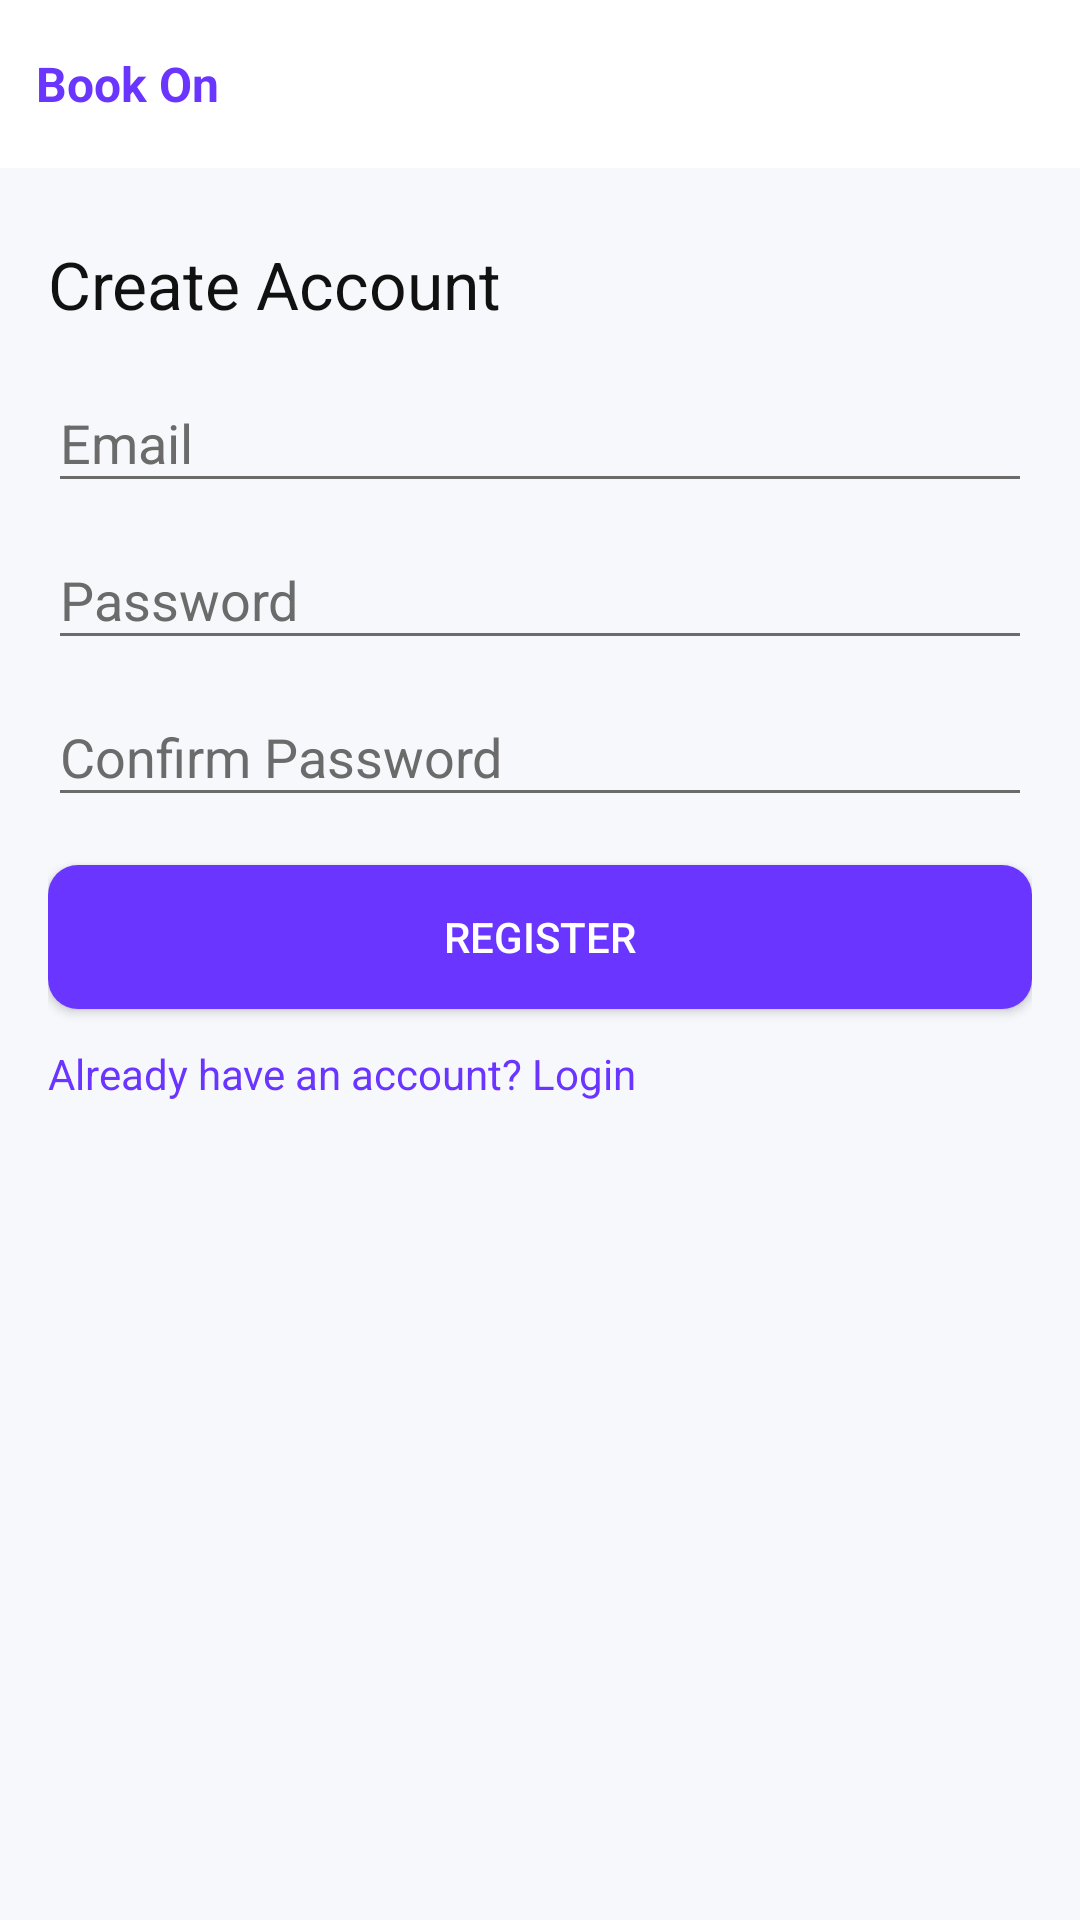

Produce the Android XML layout that renders to this screen, including the resource entries it uses.
<!-- AndroidManifest.xml: application theme Theme.BookOn -->
<!-- res/layout/activity_register.xml -->
<?xml version="1.0" encoding="utf-8"?>
<ScrollView xmlns:android="http://schemas.android.com/apk/res/android"
    android:layout_width="match_parent"
    android:layout_height="match_parent"
    android:background="@color/light_gray"
    android:fillViewport="true">

    <LinearLayout
        android:layout_width="match_parent"
        android:layout_height="wrap_content"
        android:orientation="vertical"
        android:padding="0dp">

        
        <LinearLayout
            android:layout_width="match_parent"
            android:layout_height="56dp"
            android:background="@color/surface"
            android:gravity="center_vertical"
            android:orientation="horizontal"
            android:paddingHorizontal="12dp">

            <TextView
                android:id="@+id/tvAppName"
                android:layout_width="wrap_content"
                android:layout_height="wrap_content"
                android:text="@string/app_name"
                android:textColor="@color/brand"
                android:textSize="16sp"
                android:textStyle="bold" />
        </LinearLayout>

        <LinearLayout
            android:layout_width="match_parent"
            android:layout_height="wrap_content"
            android:layout_marginTop="8dp"
            android:orientation="vertical"
            android:padding="16dp">

            <TextView
                android:layout_width="wrap_content"
                android:layout_height="wrap_content"
                android:text="Create Account"
                android:textColor="@color/text_primary"
                android:textSize="22sp" />

            <EditText
                android:id="@+id/etEmail"
                android:layout_width="match_parent"
                android:layout_height="wrap_content"
                android:layout_marginTop="16dp"
                android:backgroundTint="@color/text_secondary"
                android:hint="Email"
                android:inputType="textEmailAddress"
                android:paddingBottom="8dp"
                android:textColor="@color/text_primary"
                android:textColorHint="@color/text_secondary" />

            <EditText
                android:id="@+id/etPassword"
                android:layout_width="match_parent"
                android:layout_height="wrap_content"
                android:layout_marginTop="10dp"
                android:backgroundTint="@color/text_secondary"
                android:hint="Password"
                android:inputType="textPassword"
                android:paddingBottom="8dp"
                android:textColor="@color/text_primary"
                android:textColorHint="@color/text_secondary" />

            <EditText
                android:id="@+id/etConfirmPassword"
                android:layout_width="match_parent"
                android:layout_height="wrap_content"
                android:layout_marginTop="10dp"
                android:backgroundTint="@color/text_secondary"
                android:hint="Confirm Password"
                android:inputType="textPassword"
                android:paddingBottom="8dp"
                android:textColor="@color/text_primary"
                android:textColorHint="@color/text_secondary" />

            <Button
                android:id="@+id/btnRegister"
                android:layout_width="match_parent"
                android:layout_height="wrap_content"
                android:layout_marginTop="16dp"
                android:background="@drawable/bg_primary_button"
                android:text="REGISTER"
                android:textColor="@color/white" />

            <TextView
                android:id="@+id/tvLogin"
                android:layout_width="wrap_content"
                android:layout_height="wrap_content"
                android:layout_marginTop="12dp"
                android:text="Already have an account? Login"
                android:textColor="@color/brand" />

            <ProgressBar
                android:id="@+id/progressBar"
                android:layout_width="wrap_content"
                android:layout_height="wrap_content"
                android:layout_gravity="center_horizontal"
                android:layout_marginTop="16dp"
                android:visibility="gone" />
        </LinearLayout>
    </LinearLayout>

</ScrollView>
<!-- resources referenced by this layout -->
<resources>
  <color name="brand">#6A35FF</color>
  <color name="light_gray">#F7F8FC</color>
  <color name="surface">#FFFFFFFF</color>
  <color name="text_primary">#111111</color>
  <color name="text_secondary">#6B6B6B</color>
  <color name="white">#FFFFFFFF</color>
  <!-- drawable bg_primary_button (drawable) -->
  <?xml version="1.0" encoding="utf-8"?>
  <shape xmlns:android="http://schemas.android.com/apk/res/android">
      <corners android:radius="10dp" />
      <solid android:color="@color/brand" />
  </shape>
  <string name="app_name">Book On</string>
  <style name="Theme.BookOn" parent="Base.Theme.BookOn" />
  <style name="Base.Theme.BookOn" parent="Theme.MaterialComponents.DayNight.NoActionBar">
          
          <item name="android:windowAnimationStyle">@style/Animation_None</item>
          <item name="colorPrimary">@color/brand</item>
          <item name="colorPrimaryVariant">@color/brand_dark</item>
          <item name="colorSecondary">@color/accent_gold</item>
          <item name="android:statusBarColor">@color/brand_dark</item>
      </style>
  <style name="Animation_None">
          <item name="android:activityOpenEnterAnimation">@null</item>
          <item name="android:activityOpenExitAnimation">@null</item>
          <item name="android:activityCloseEnterAnimation">@null</item>
          <item name="android:activityCloseExitAnimation">@null</item>
      </style>
  <color name="brand_dark">#5B2EFF</color>
  <color name="accent_gold">#F4B400</color>
</resources>
